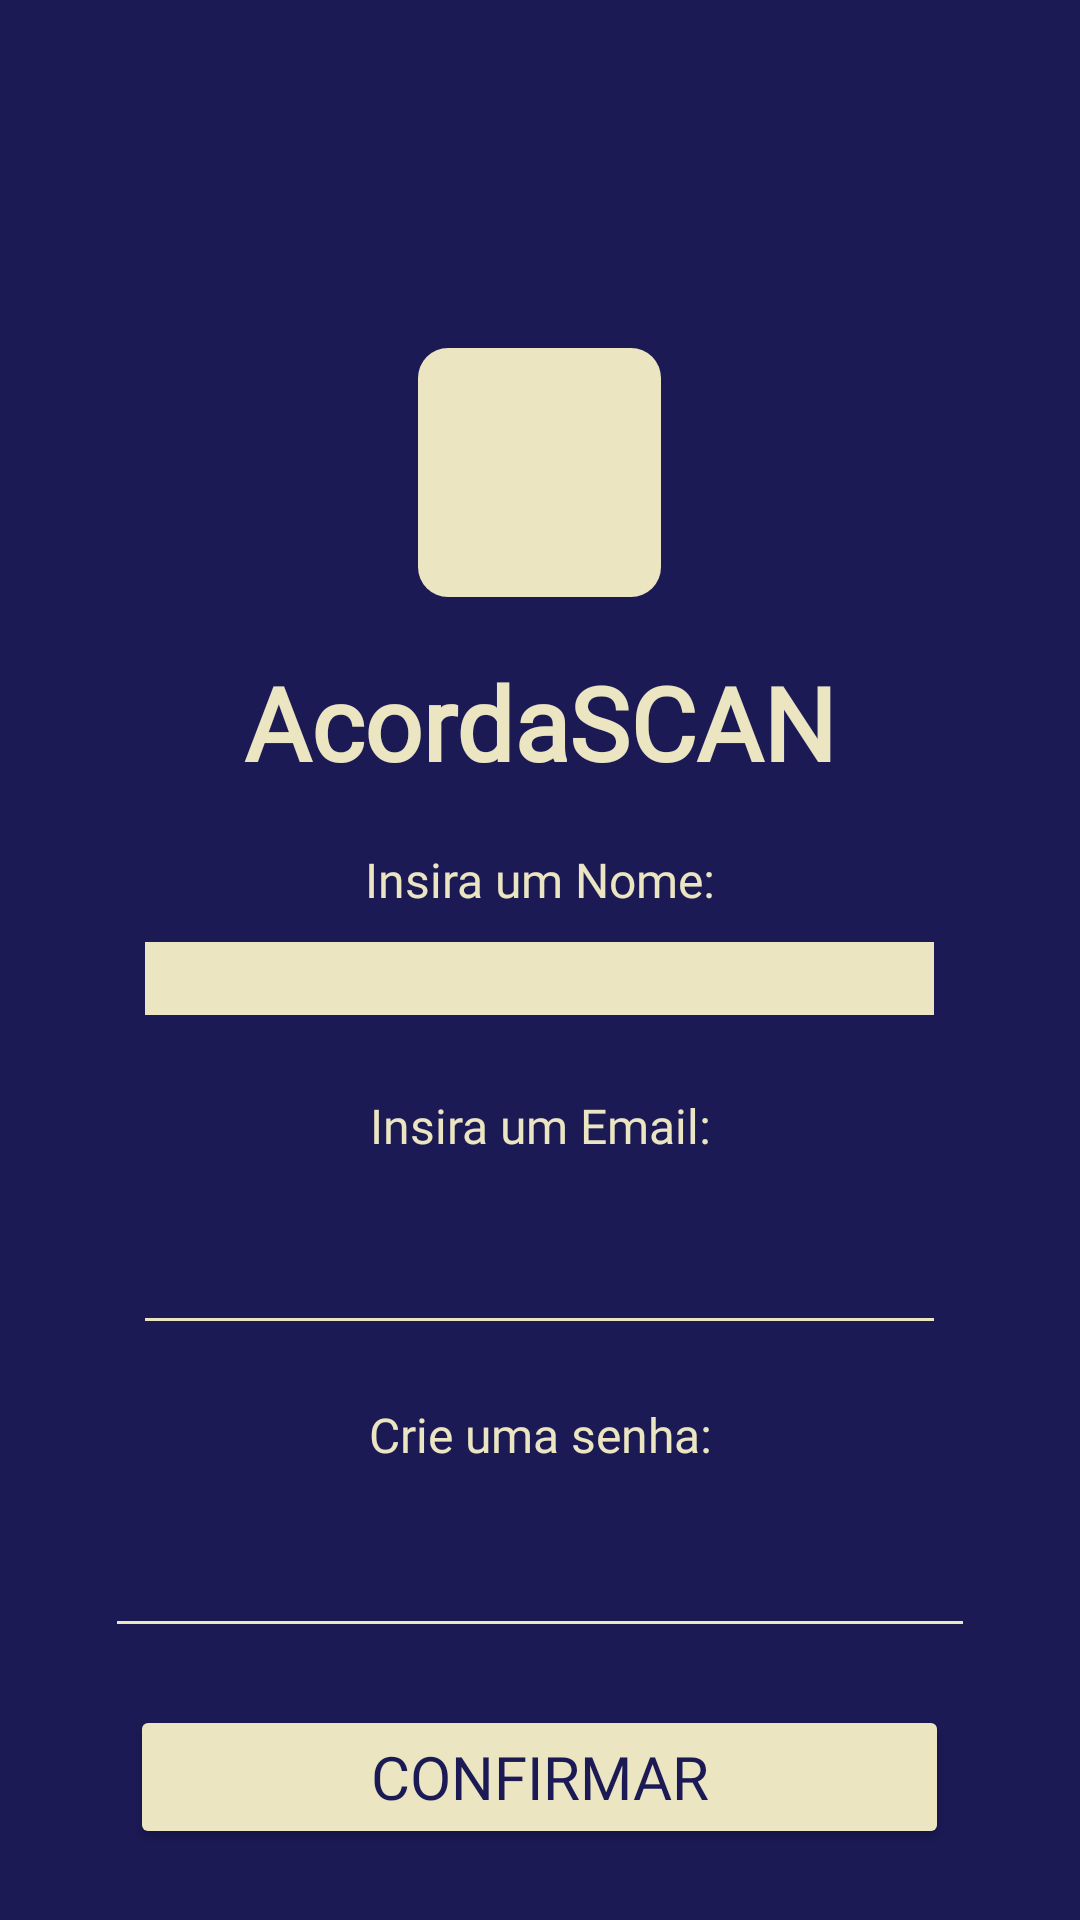

This screen was rendered from an Android layout file. Write that file and the resources it references.
<!-- AndroidManifest.xml: application theme Theme.AcordaScan -->
<!-- res/layout/activity_senhadef.xml -->
<?xml version="1.0" encoding="utf-8"?>
<androidx.constraintlayout.widget.ConstraintLayout xmlns:android="http://schemas.android.com/apk/res/android"
    xmlns:app="http://schemas.android.com/apk/res-auto"
    xmlns:tools="http://schemas.android.com/tools"
    android:id="@+id/main"
    android:layout_width="match_parent"
    android:layout_height="match_parent"
    tools:context=".senhadef">

    <LinearLayout
        android:layout_width="fill_parent"
        android:layout_height="fill_parent"
        android:background="#1B1A55"
        android:orientation="vertical"
        tools:layout_editor_absoluteX="-16dp"
        tools:layout_editor_absoluteY="0dp">

        <Space
            android:layout_width="match_parent"
            android:layout_height="116dp" />

        <ImageView
            android:id="@+id/imageView2"
            android:layout_width="81dp"
            android:layout_height="83dp"
            android:layout_gravity="center"
            android:background="@drawable/custom_button"
            android:hapticFeedbackEnabled="false"
            android:layerType="none"
            android:scaleType="fitCenter"
            android:scrollbarSize="4dp"
            android:scrollbarStyle="insideOverlay"
            app:srcCompat="@drawable/qrpreto" />

        <Space
            android:layout_width="match_parent"
            android:layout_height="19dp" />

        <TextView
            android:id="@+id/textView5"
            android:layout_width="match_parent"
            android:layout_height="wrap_content"
            android:fontFamily="@font/archivo_black"
            android:gravity="center"
            android:text="AcordaSCAN"
            android:textColor="#EBE5C2"
            android:textSize="34sp"
            android:textStyle="bold" />

        <Space
            android:layout_width="match_parent"
            android:layout_height="19dp" />

        <TextView
            android:id="@+id/textView4"
            android:layout_width="match_parent"
            android:layout_height="wrap_content"
            android:layout_gravity="center"
            android:fontFamily="@font/archivo_black"
            android:gravity="center"
            android:text="Insira um Nome:"
            android:textColor="#EBE5C2"
            android:textSize="16sp" />

        <EditText
            android:id="@+id/edtNomeUsuario"
            android:layout_width="271dp"
            android:layout_height="wrap_content"
            android:layout_gravity="center"
            android:backgroundTint="#EBE5C2"
            android:backgroundTintMode="src_over"
            android:ems="10"
            android:inputType="text"
            android:textColor="#EBE5C2" />

        <Space
            android:layout_width="match_parent"
            android:layout_height="19dp" />

        <TextView
            android:id="@+id/textView2"
            android:layout_width="206dp"
            android:layout_height="wrap_content"
            android:layout_gravity="center"
            android:fontFamily="@font/archivo_black"
            android:gravity="center"
            android:text="Insira um Email:"
            android:textColor="#EBE5C2"
            android:textSize="16sp" />

        <Space
            android:layout_width="match_parent"
            android:layout_height="21dp" />

        <EditText
            android:id="@+id/edtEmailCadastro"
            android:layout_width="271dp"
            android:layout_height="wrap_content"
            android:layout_gravity="center"
            android:backgroundTint="#EBE5C2"
            android:backgroundTintMode="src_in"
            android:ems="10"
            android:inputType="textEmailAddress"
            android:textColor="#FFFFFF" />

        <Space
            android:layout_width="match_parent"
            android:layout_height="19dp" />

        <TextView
            android:id="@+id/textView6"
            android:layout_width="214dp"
            android:layout_height="wrap_content"
            android:layout_gravity="center"
            android:fontFamily="@font/archivo_black"
            android:gravity="center"
            android:text="Crie uma senha:"
            android:textColor="#EBE5C2"
            android:textSize="16sp" />

        <Space
            android:layout_width="match_parent"
            android:layout_height="19dp" />

        <EditText
            android:id="@+id/edtSenhaCadastro"
            android:layout_width="290dp"
            android:layout_height="wrap_content"
            android:layout_gravity="center"
            android:backgroundTint="#EBE5C2"
            android:backgroundTintMode="src_in"
            android:ems="10"
            android:fontFamily="@font/archivo_medium"
            android:inputType="numberPassword"
            android:textColor="#EBE5C2" />

        <Space
            android:layout_width="match_parent"
            android:layout_height="19dp" />

        <Button
            android:id="@+id/btnConfirmar"
            android:layout_width="273dp"
            android:layout_height="wrap_content"
            android:layout_gravity="center"
            android:backgroundTint="#EBE5C2"
            android:fontFamily="@font/archivo_black"
            android:onClick="confirmar"
            android:text="Confirmar"
            android:textColor="#1B1A55"
            android:textSize="20sp" />

    </LinearLayout>
</androidx.constraintlayout.widget.ConstraintLayout>
<!-- resources referenced by this layout -->
<resources>
  <!-- drawable custom_button (drawable) -->
  <?xml version="1.0" encoding="utf-8"?>
  <shape xmlns:android="http://schemas.android.com/apk/res/android" android:shape="rectangle">
  
      <solid android:color="#EBE5C2"/>
  
      <corners android:radius="10dp"/>
  
  </shape>
  <style name="Theme.AcordaScan" parent="Base.Theme.AcordaScan" />
  <style name="Base.Theme.AcordaScan" parent="Theme.Material3.DayNight.NoActionBar">
          
          
      </style>
</resources>
